Photos from the image-classification dataset "image_machine_learning" in the GitHub repository YoanBosko/TUBESAI. Its 4 classes are: manusia AI, human real photo, pemandangan AI, landscape real photo.

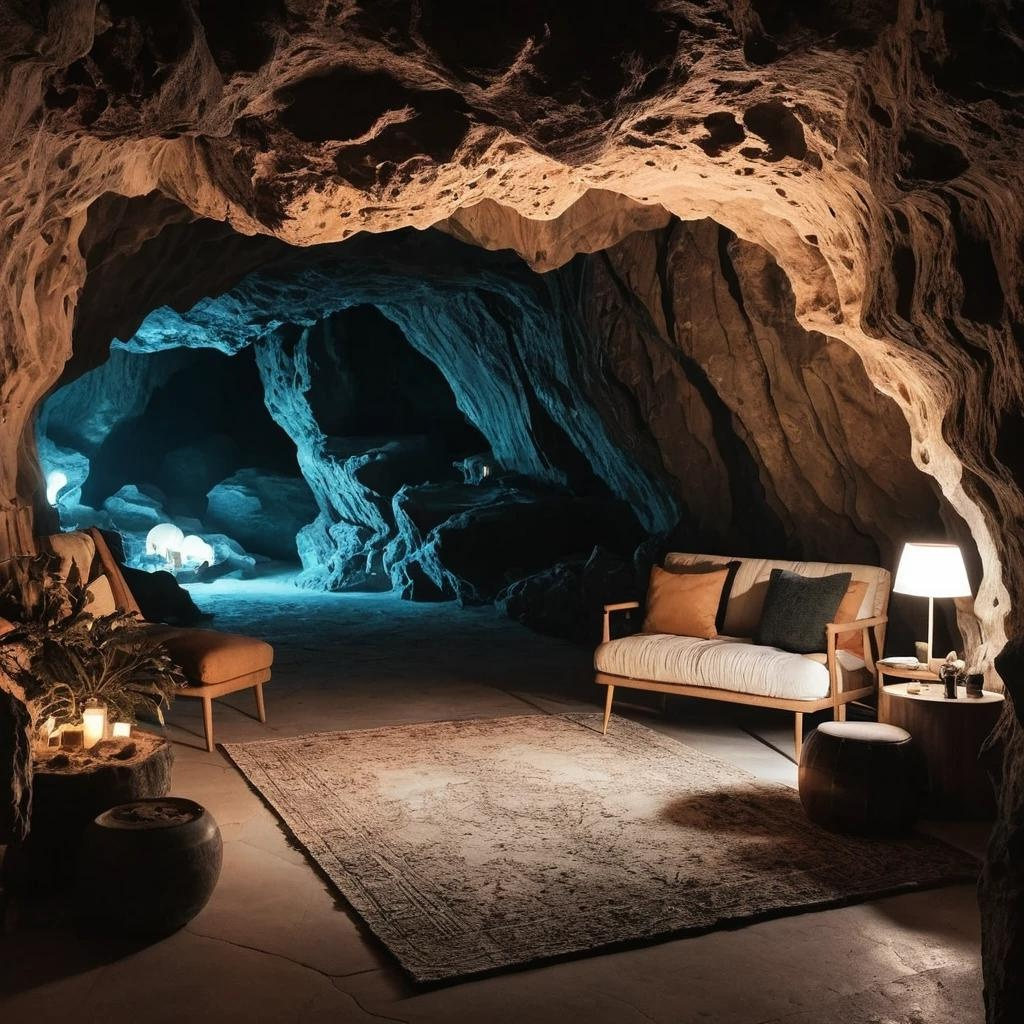
Label: pemandangan AI

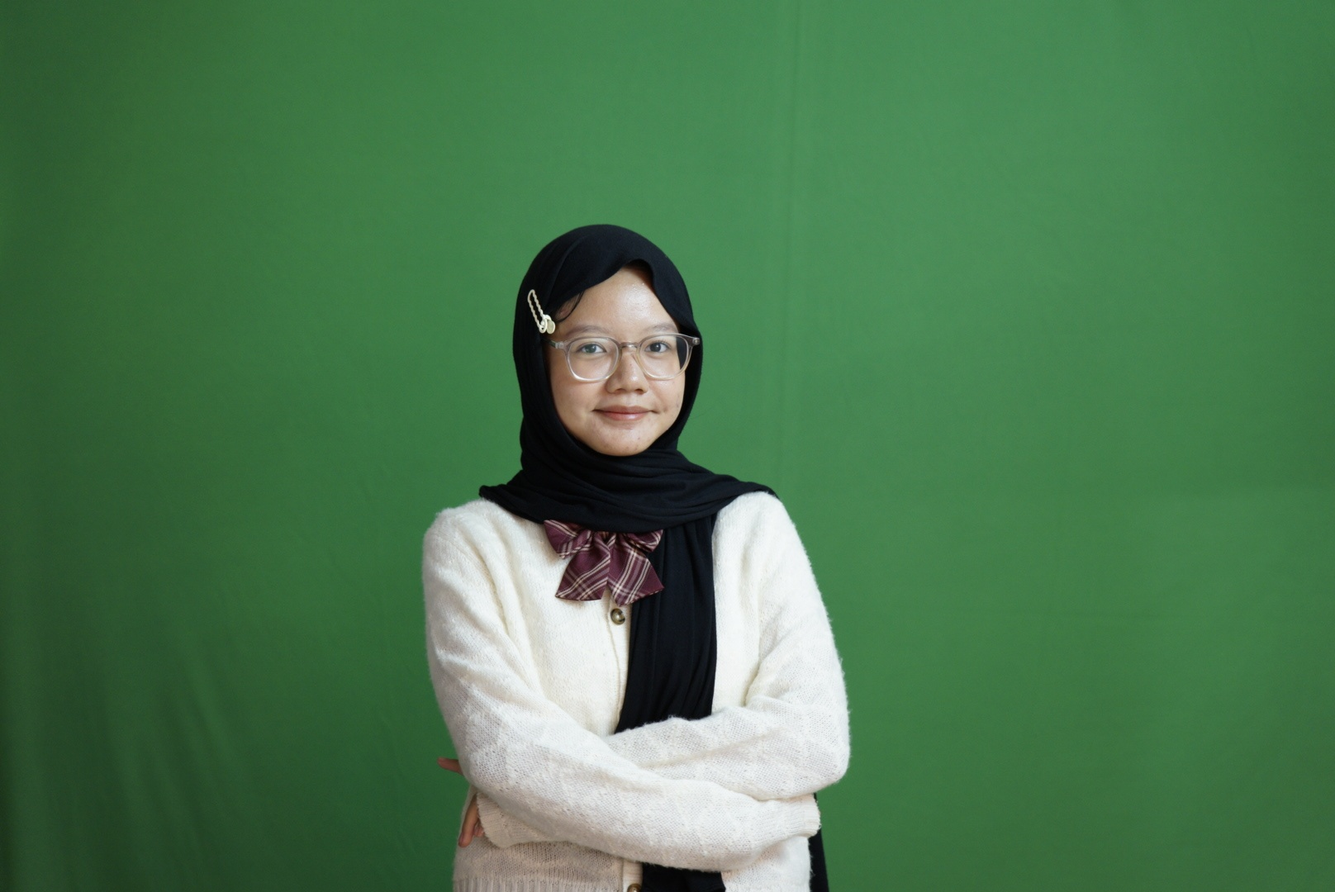
Label: human real photo

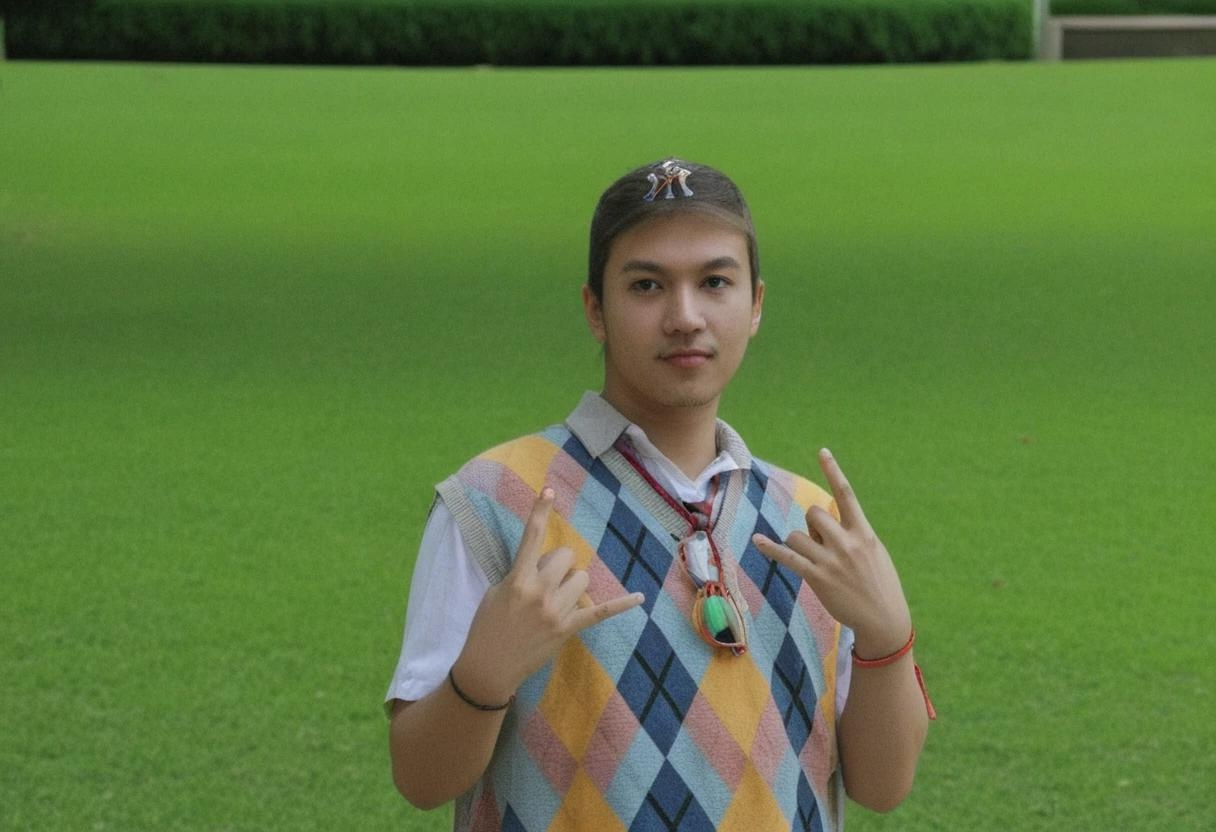
Label: manusia AI

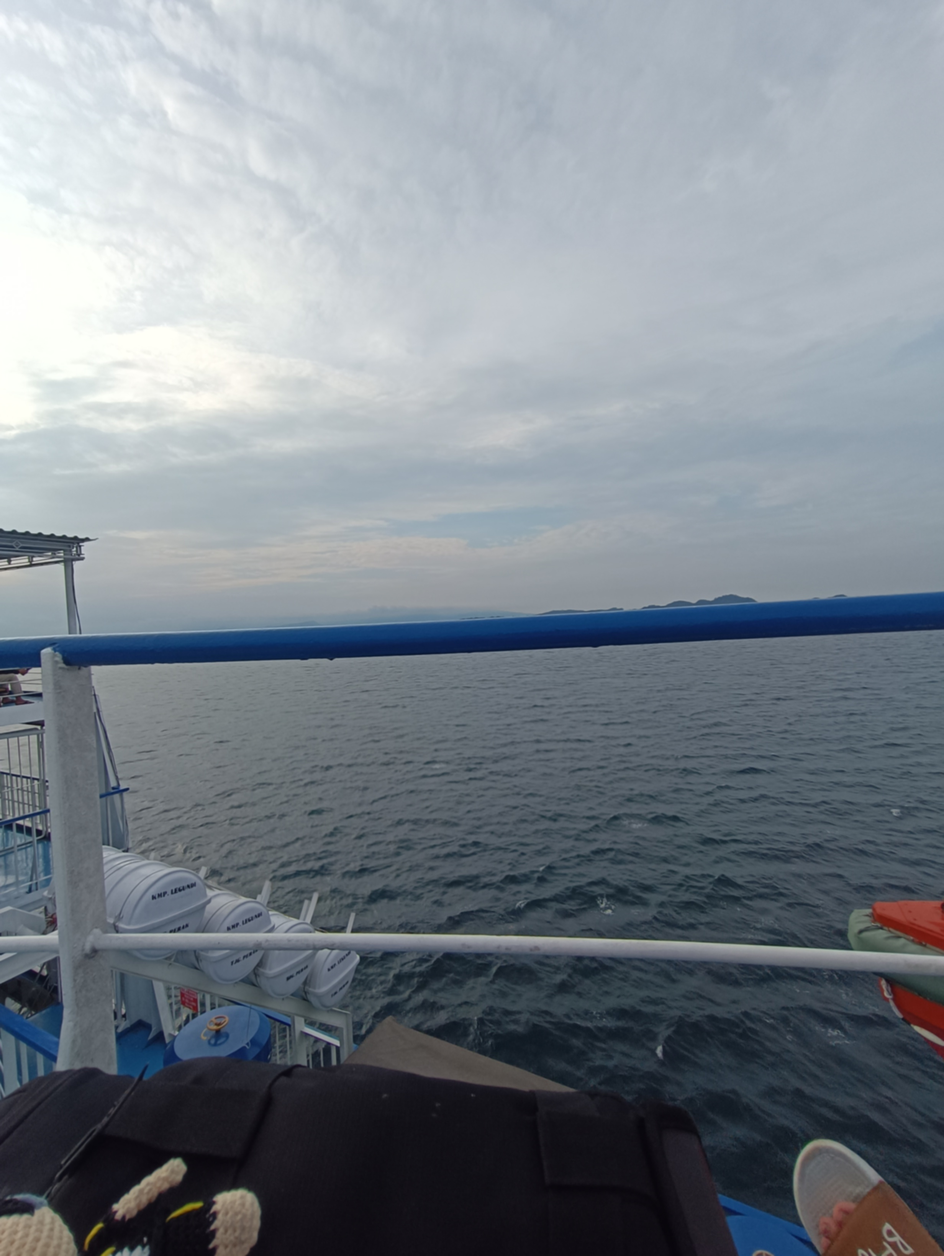
Label: landscape real photo

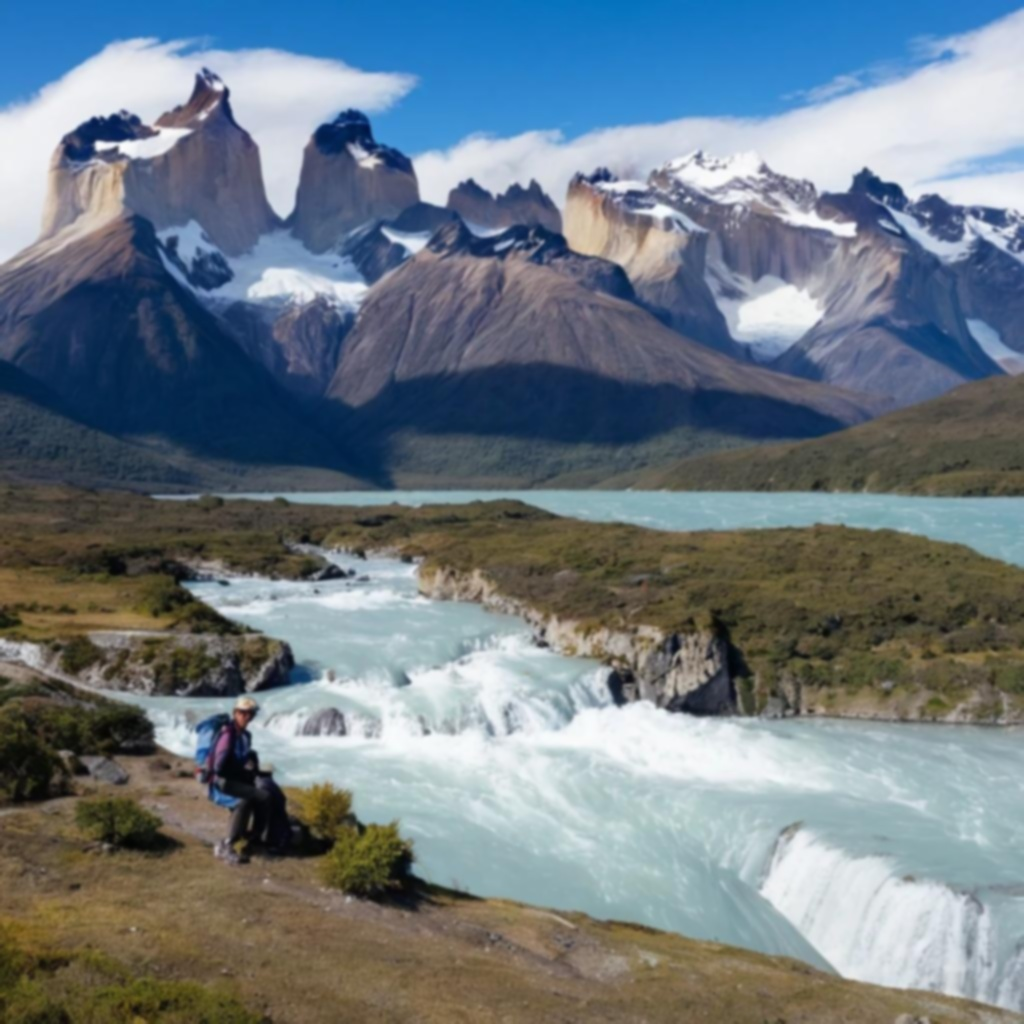
Label: pemandangan AI

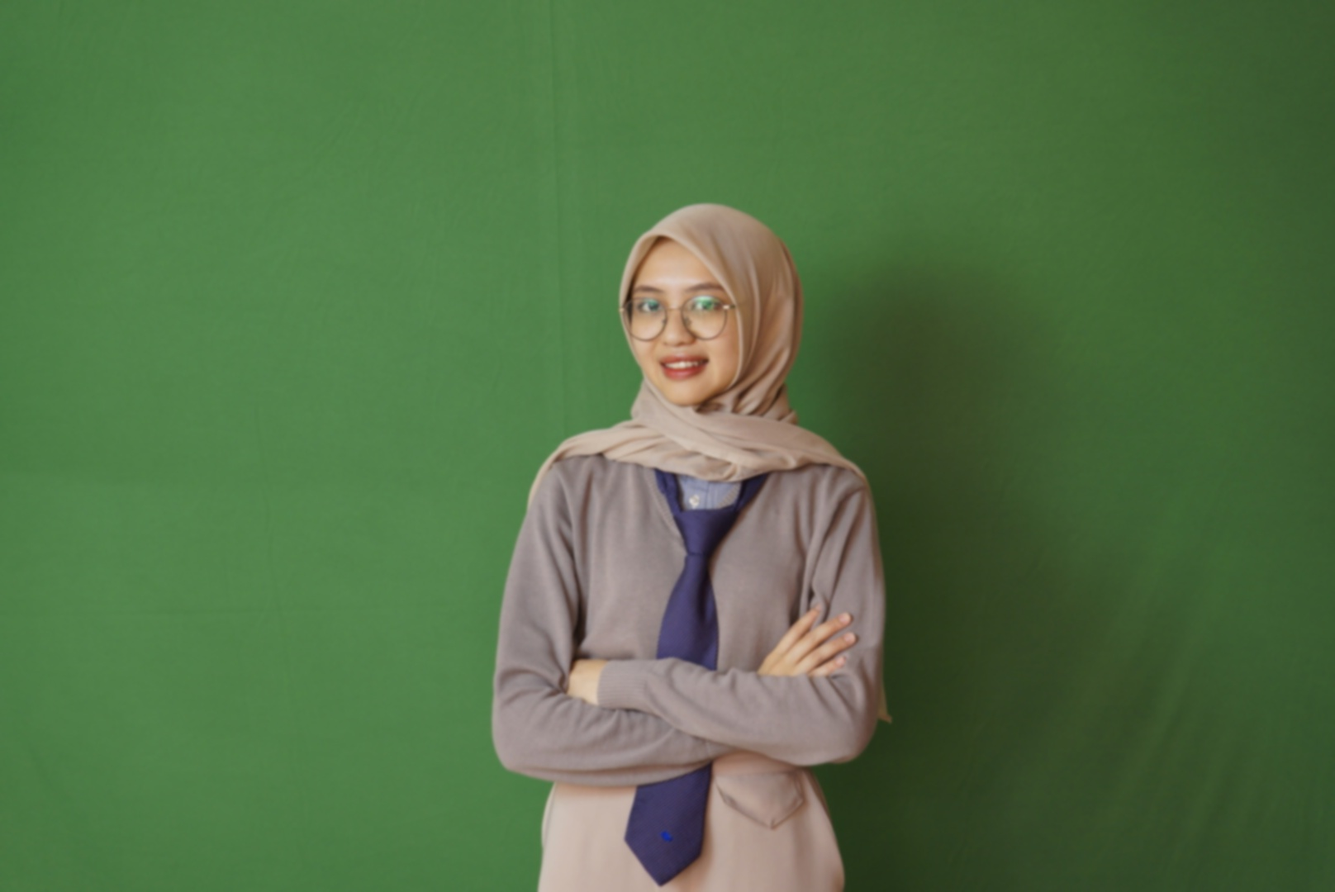
Label: human real photo
